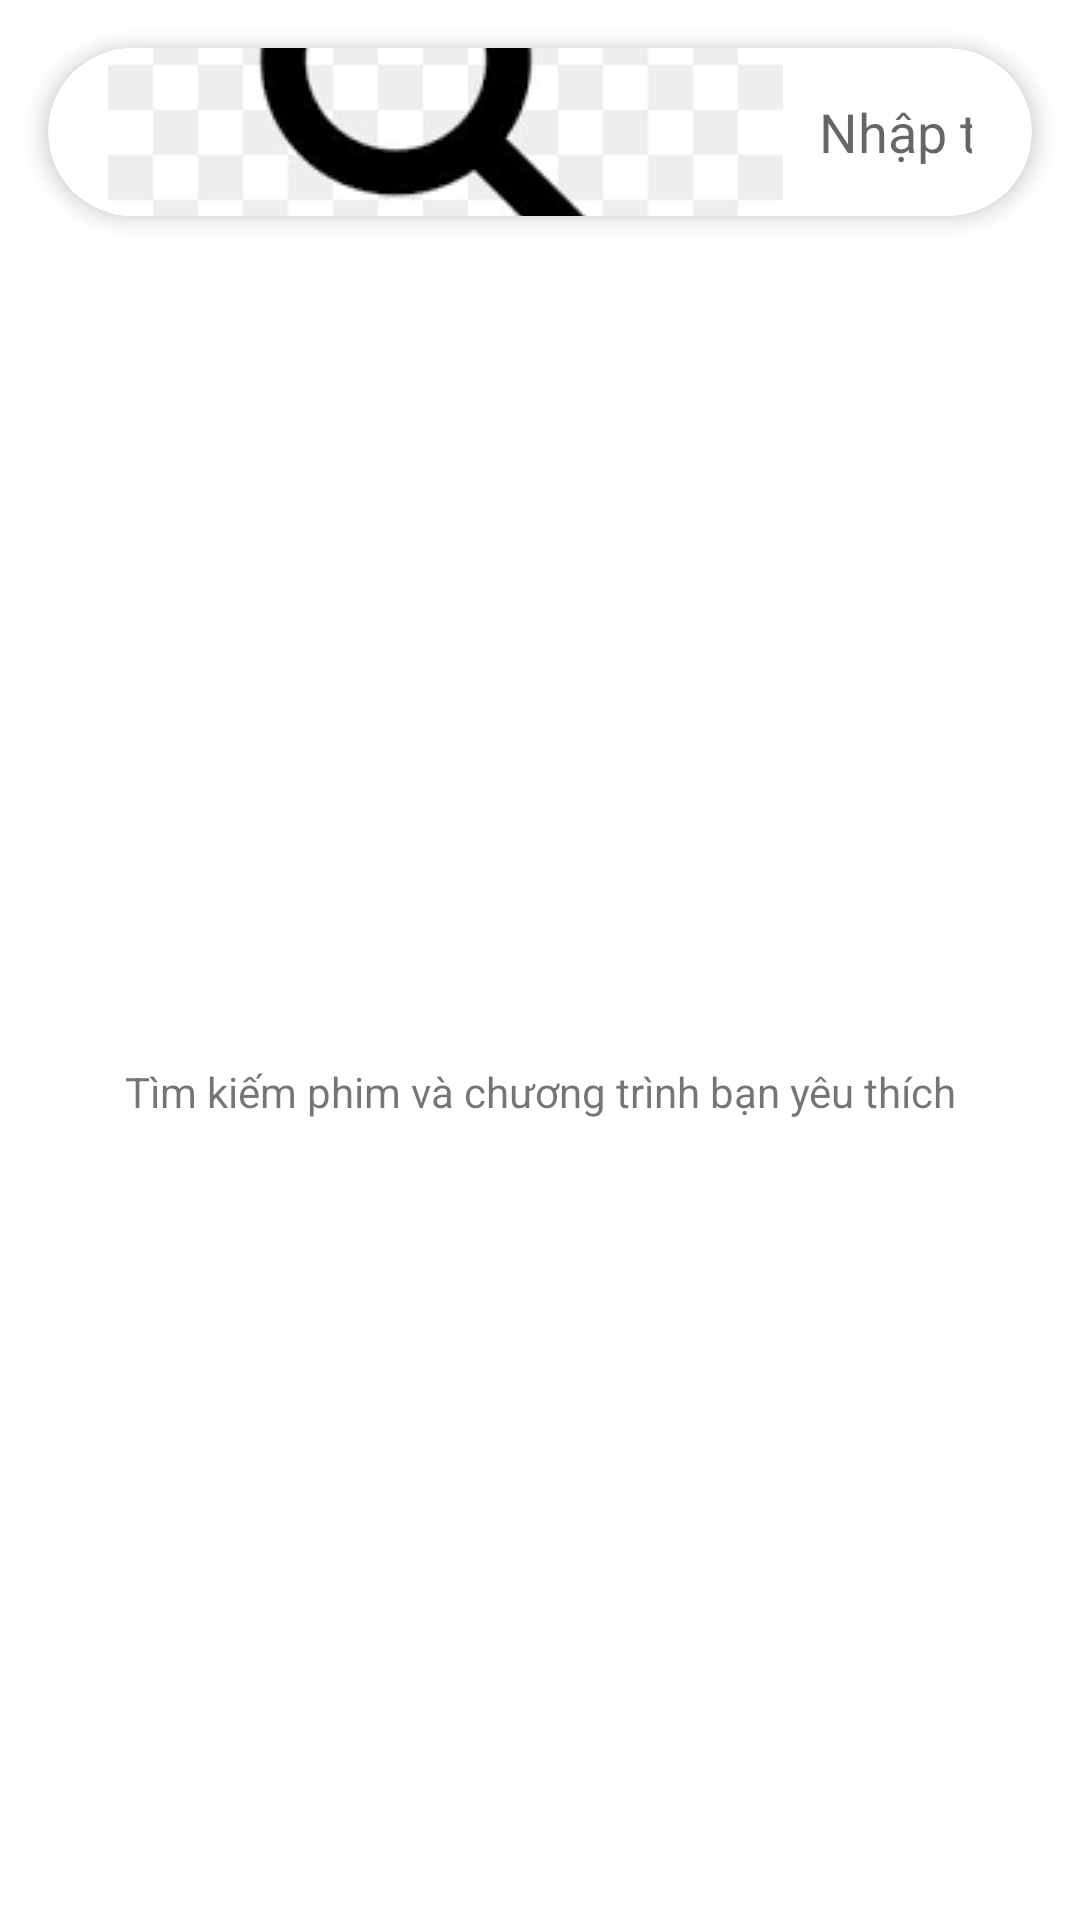

This screen was rendered from an Android layout file. Write that file and the resources it references.
<!-- AndroidManifest.xml: application theme Theme.HidayMovie -->
<!-- res/layout/fragment_search.xml -->
<?xml version="1.0" encoding="utf-8"?>
<LinearLayout xmlns:android="http://schemas.android.com/apk/res/android"
    xmlns:app="http://schemas.android.com/apk/res-auto"
    xmlns:tools="http://schemas.android.com/tools"
    android:layout_width="match_parent"
    android:layout_height="match_parent"
    android:orientation="vertical"
    android:background="?android:attr/colorBackground"
    tools:context=".fragment.SearchFragment">

    <com.google.android.material.card.MaterialCardView
        android:id="@+id/searchBarContainer"
        android:layout_width="match_parent"
        android:layout_height="wrap_content"
        android:layout_margin="16dp"
        app:cardCornerRadius="28dp"
        app:cardElevation="4dp">

        <EditText
            android:id="@+id/searchEditText"
            android:layout_width="match_parent"
            android:layout_height="56dp"
            android:background="@null"
            android:drawableStart="@drawable/ic_search"
            android:drawablePadding="12dp"
            android:hint="Nhập tên phim cần tìm..."
            android:imeOptions="actionSearch"
            android:inputType="text"
            android:maxLines="1"
            android:paddingStart="20dp"
            android:paddingEnd="20dp"
            android:importantForAutofill="no" />

    </com.google.android.material.card.MaterialCardView>

    <FrameLayout
        android:layout_width="match_parent"
        android:layout_height="match_parent">

        <androidx.recyclerview.widget.RecyclerView
            android:id="@+id/searchResultsRecyclerView"
            android:layout_width="match_parent"
            android:layout_height="match_parent"
            android:visibility="gone"
            tools:visibility="visible"
            app:layoutManager="androidx.recyclerview.widget.GridLayoutManager"
            app:spanCount="2"
            android:padding="4dp"
            android:clipToPadding="false"/>

        <ProgressBar
            android:id="@+id/searchProgressBar"
            android:layout_width="wrap_content"
            android:layout_height="wrap_content"
            android:layout_gravity="center"
            android:visibility="gone" />

        <TextView
            android:id="@+id/emptyStateTextView"
            android:layout_width="wrap_content"
            android:layout_height="wrap_content"
            android:layout_gravity="center"
            android:text="Tìm kiếm phim và chương trình bạn yêu thích"
            android:drawableTop="@drawable/ic_local_movies"
            android:drawablePadding="8dp"
            android:gravity="center"
            android:visibility="visible" />

    </FrameLayout>

</LinearLayout>
<!-- resources referenced by this layout -->
<resources>
  <!-- drawable ic_search: png bitmap (drawable, 6048 bytes) -->
  <style name="Theme.HidayMovie" parent="Theme.MaterialComponents.DayNight.NoActionBar">
          <item name="colorPrimary">@color/colorPrimary</item>
          <item name="colorPrimaryVariant">@color/colorPrimaryVariant</item>
          <item name="colorOnPrimary">@color/white</item>
  
          <item name="colorSecondary">@color/colorPrimary</item>
          <item name="colorSecondaryVariant">@color/colorPrimaryVariant</item>
          <item name="colorOnSecondary">@color/white</item>
  
          <item name="android:colorBackground">@color/colorBackground</item>
          <item name="colorSurface">@color/colorSurface</item>
          <item name="colorOnBackground">@color/textColorPrimary</item>
          <item name="colorOnSurface">@color/textColorPrimary</item>
  
          <item name="android:statusBarColor">?attr/colorPrimaryVariant</item>
      </style>
  <color name="colorPrimary">#1E88E5</color>
  <color name="colorPrimaryVariant">#1565C0</color>
  <color name="white">#FFFFFF</color>
  <color name="colorBackground">#FFFFFF</color>
  <color name="colorSurface">#FFFFFF</color>
  <color name="textColorPrimary">#212121</color>
</resources>
